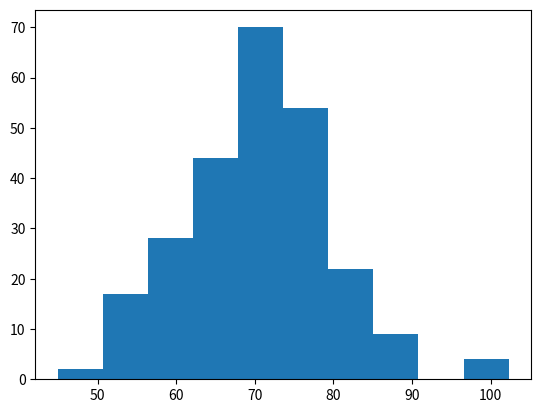

The script that saved this image:
import matplotlib.pyplot as plt
import numpy as np

#generate an array with 250 values, where the values will concentrate around 170, and the standard deviation is 10.
x = np.random.normal(70, 10, 250)
plt.hist(x)
plt.show()